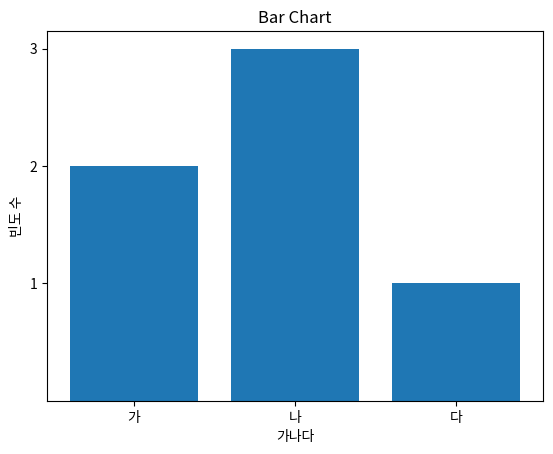

This figure's Python source:
import matplotlib.pylab as plt #그래프나 차트를 그리기 위한 라이브러리
import numpy as np #수치 데이터를 쉽게 처리할 수 있게 도와주는 라이브러리
y = [2, 3, 1] #높이
x = np.arange(len(y)) #x위치를 위한 데이터 인덱스 생성
xlabel = ['가', '나', '다'] #x축 표시 레이블
plt.title("Bar Chart") #차트제목
plt.bar(x, y) #함수를 사용해 막대차트 생성
plt.xticks(x, xlabel) #x축 눈금 레이블 설정
plt.yticks(sorted(y)) #y축 눈금 레이블 설정
plt.xlabel("가나다") #x축이름
plt.ylabel("빈도 수") #y축이름
plt.show()
#범주형 데이터 크기비교(제품, 지역, 성별, 인구수, 설문, 매출)